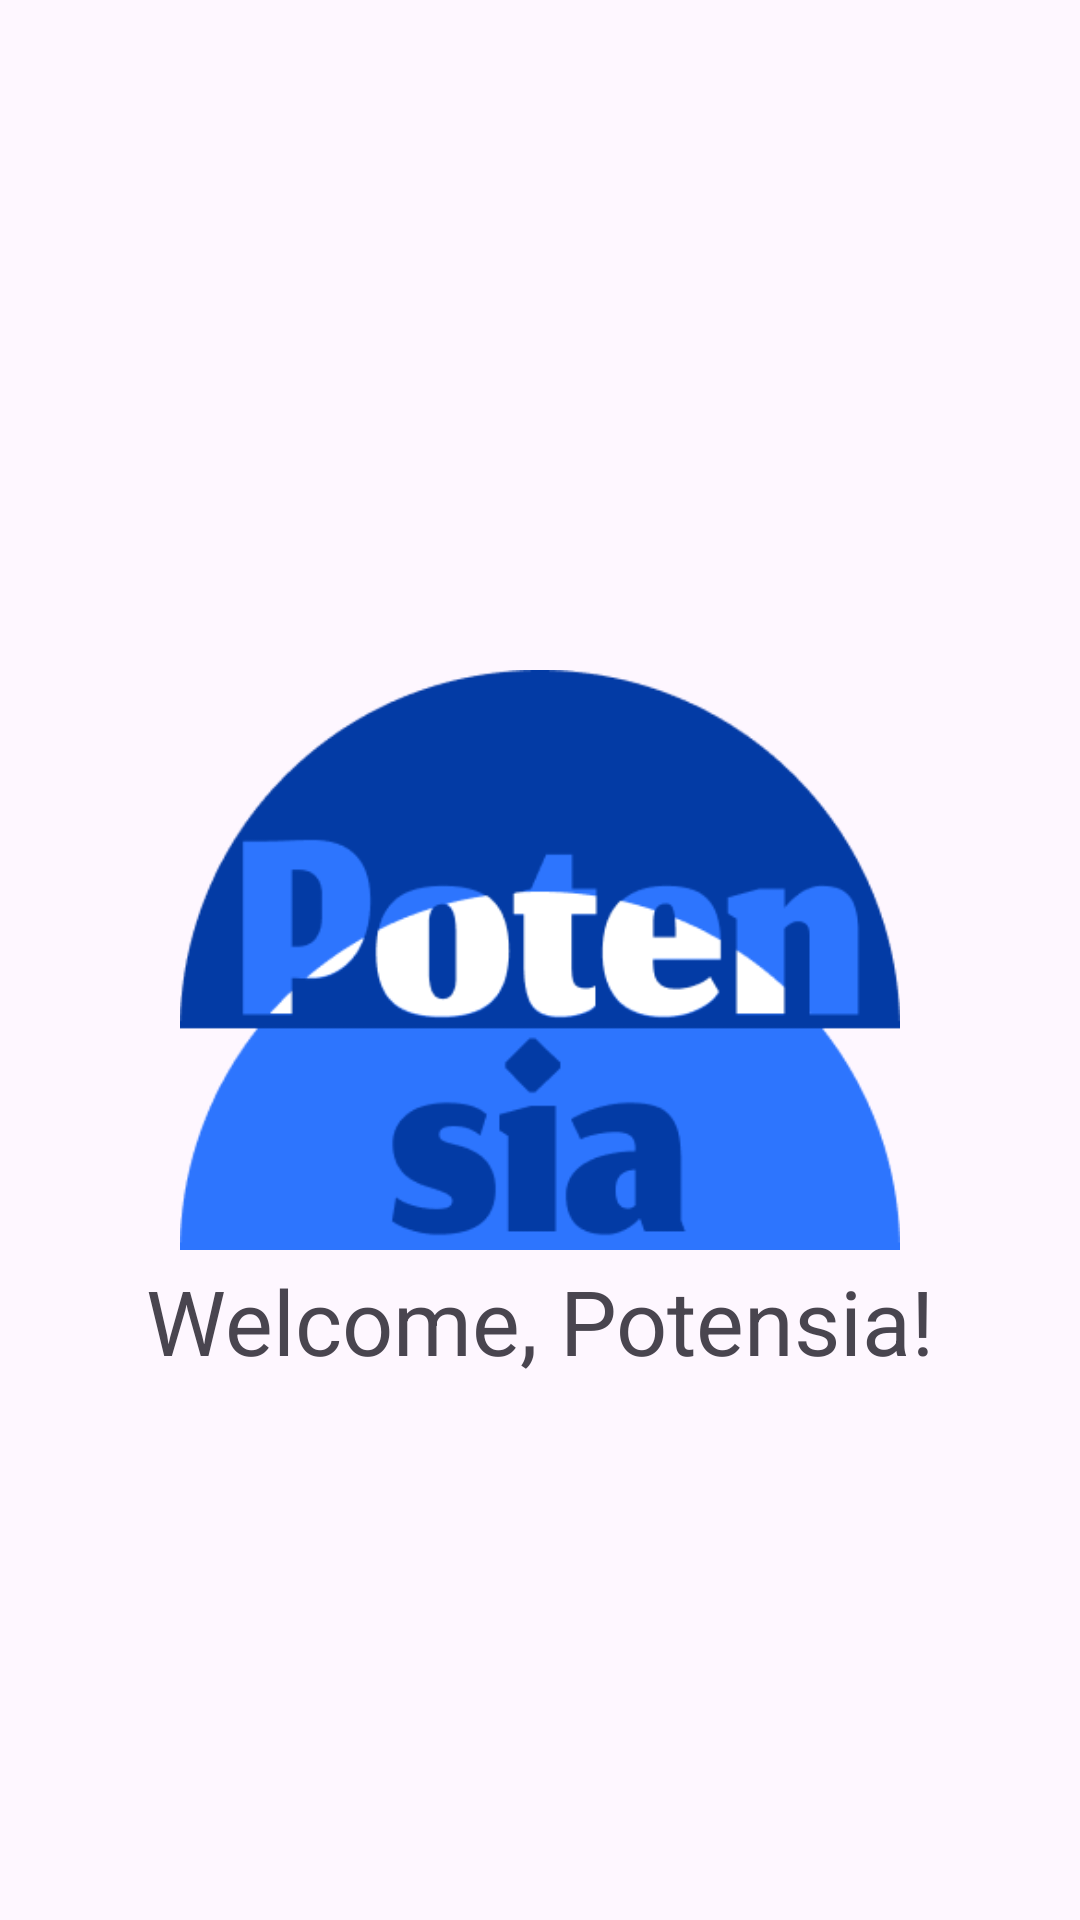

This screen was rendered from an Android layout file. Write that file and the resources it references.
<!-- AndroidManifest.xml: application theme Theme.TabFrag.WithActionBar -->
<!-- res/layout/activity_home.xml -->
<?xml version="1.0" encoding="utf-8"?>
<androidx.constraintlayout.widget.ConstraintLayout xmlns:android="http://schemas.android.com/apk/res/android"
    xmlns:app="http://schemas.android.com/apk/res-auto"
    xmlns:tools="http://schemas.android.com/tools"
    android:layout_width="match_parent"
    android:layout_height="match_parent"
    tools:context=".HomeActivity">

    <ImageView
        android:id="@+id/potensia"
        android:layout_width="240dp"
        android:layout_height="200sp"
        android:src="@drawable/potensia"
        app:layout_constraintBottom_toBottomOf="parent"
        app:layout_constraintEnd_toEndOf="parent"
        app:layout_constraintStart_toStartOf="parent"
        app:layout_constraintTop_toTopOf="parent" />

    <TextView
        android:layout_width="wrap_content"
        android:layout_height="wrap_content"
        android:textSize="30sp"
        android:text="Welcome, Potensia!"
        app:layout_constraintEnd_toEndOf="parent"
        app:layout_constraintStart_toStartOf="parent"
        app:layout_constraintTop_toBottomOf="@+id/potensia" />

</androidx.constraintlayout.widget.ConstraintLayout>
<!-- resources referenced by this layout -->
<resources>
  <!-- drawable potensia: png bitmap (drawable, 13754 bytes) -->
  <style name="Theme.TabFrag.WithActionBar" parent="Base.Theme.TabFrag.WithActionBar" />
  <style name="Base.Theme.TabFrag.WithActionBar" parent="Theme.Material3.DayNight">
      
      
      </style>
</resources>
